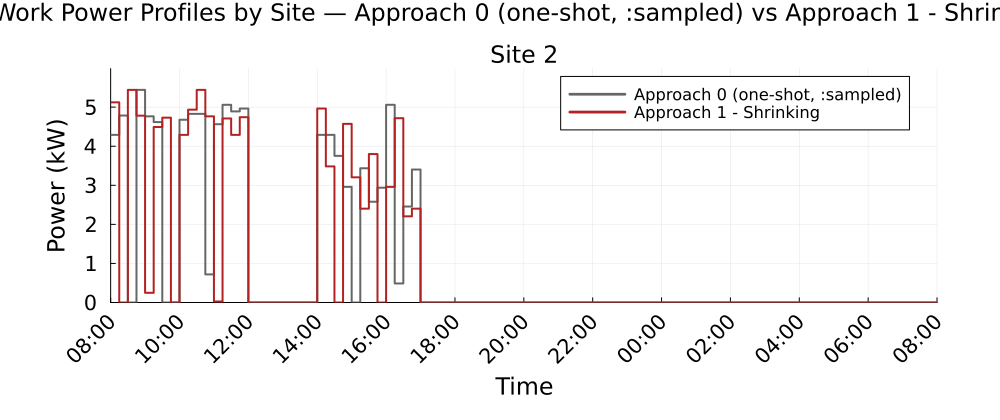

Values plotted in this chart, from the file beside it:
Time_Period, Clock, Site_2_A0_kW, Site_2_A1S_kW
1, 08:00, 4.291, 5.123
2, 08:15, 4.784, 0.0
3, 08:30, 0.0, 5.441
4, 08:45, 5.441, 4.781
5, 09:00, 4.765, 0.2481
6, 09:15, 4.617, 4.492
7, 09:30, 0.0, 4.731
8, 09:45, 0.0, 0.0
9, 10:00, 4.677, 4.291
10, 10:15, 4.828, 4.935
11, 10:30, 4.828, 5.441
12, 10:45, 0.7188, 4.765
13, 11:00, 4.563, 0.0262
14, 11:15, 5.059, 4.709
15, 11:30, 4.891, 4.291
16, 11:45, 4.963, 4.742
17, 12:00, 0.0, 0.0
18, 12:15, 0.0, 0.0
19, 12:30, 0.0, 0.0
20, 12:45, 0.0, 0.0
21, 13:00, 0.0, 0.0
22, 13:15, 0.0, 0.0
23, 13:30, 0.0, 0.0
24, 13:45, 0.0, 0.0
25, 14:00, 4.291, 4.963
26, 14:15, 4.291, 3.483
27, 14:30, 3.753, 0.0
28, 14:45, 2.96, 4.572
29, 15:00, 0.0, 3.203
30, 15:15, 3.436, 2.402
31, 15:30, 2.58, 3.799
32, 15:45, 2.937, 0.0
33, 16:00, 5.059, 2.96
34, 16:15, 0.4879, 4.718
35, 16:30, 2.455, 2.205
36, 16:45, 3.403, 2.402
37, 17:00, 0.0, 0.0
38, 17:15, 0.0, 0.0
39, 17:30, 0.0, 0.0
40, 17:45, 0.0, 0.0
41, 18:00, 0.0, 0.0
42, 18:15, 0.0, 0.0
43, 18:30, 0.0, 0.0
44, 18:45, 0.0, 0.0
45, 19:00, 0.0, 0.0
46, 19:15, 0.0, 0.0
47, 19:30, 0.0, 0.0
48, 19:45, 0.0, 0.0
49, 20:00, 0.0, 0.0
50, 20:15, 0.0, 0.0
51, 20:30, 0.0, 0.0
52, 20:45, 0.0, 0.0
53, 21:00, 0.0, 0.0
54, 21:15, 0.0, 0.0
55, 21:30, 0.0, 0.0
56, 21:45, 0.0, 0.0
57, 22:00, 0.0, 0.0
58, 22:15, 0.0, 0.0
59, 22:30, 0.0, 0.0
60, 22:45, 0.0, 0.0
... 36 more rows
